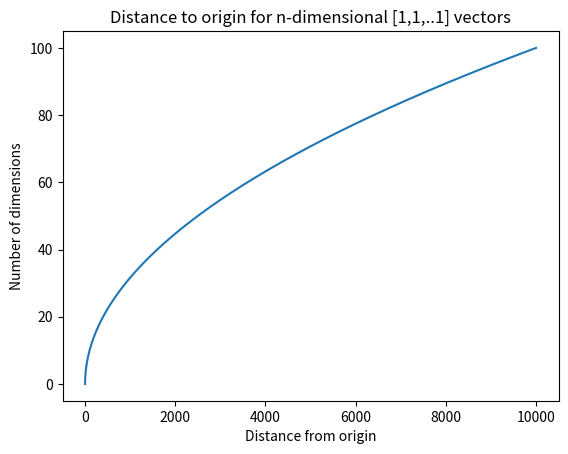

Source code (Python):
import numpy as np
import matplotlib.pyplot as plt

dim = 10000

nr_of_dimensions = np.arange(dim)



#Avstånd från [0,0,0..0] till [1**2,1**2,1**2,..1**2] = sqrt(1+1+1...+1) -> tillväxthastighet svarar mot roten ur summan av kvadrater.
#Detta gör att mer information i classifiers som använder distansmått (t.ex. kNN) inte nödvändigtvis gynnas
#av att inkludera all information!

#Gör en lista med värden där varje värde är avståndet till nollpunkten för [1, 1, 1.. 1]-vektorer
norm_list = [np.linalg.norm(np.ones(vector)) for vector in range(dim)]
print(norm_list[:10])

plt.plot(nr_of_dimensions, norm_list)
plt.ylabel("Number of dimensions")
plt.xlabel("Distance from origin")
plt.title("Distance to origin for n-dimensional [1,1,..1] vectors")

plt.show()

